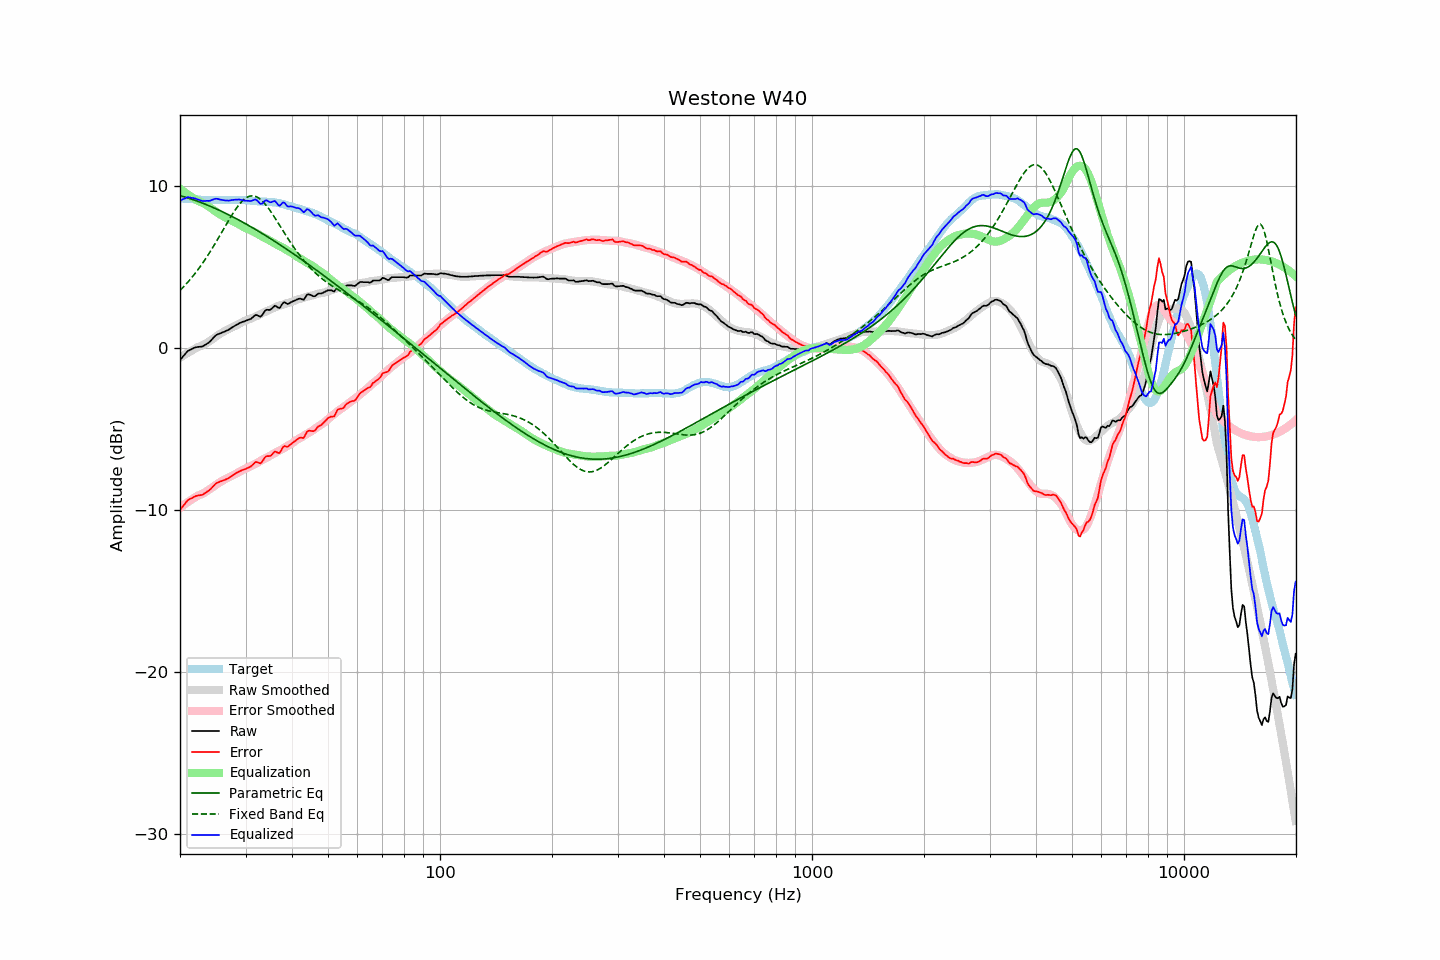

Source data for this figure (header and first rows):
frequency, raw, error, smoothed, error_smoothed, equalization, parametric_eq, fixed_band_eq, equalized_raw, equalized_smoothed, target
20.00, -0.72, -9.98, -0.58, -9.84, 9.84, 9.42, 3.57, 9.12, 9.26, 9.26
20.20, -0.61, -9.86, -0.52, -9.77, 9.77, 9.39, 3.67, 9.16, 9.25, 9.24
20.40, -0.49, -9.72, -0.46, -9.70, 9.70, 9.36, 3.77, 9.21, 9.24, 9.23
20.61, -0.38, -9.62, -0.40, -9.62, 9.62, 9.33, 3.87, 9.24, 9.23, 9.23
20.81, -0.26, -9.47, -0.34, -9.56, 9.56, 9.30, 3.98, 9.29, 9.22, 9.21
21.02, -0.16, -9.37, -0.28, -9.49, 9.49, 9.27, 4.09, 9.33, 9.21, 9.21
21.23, -0.11, -9.31, -0.22, -9.42, 9.42, 9.24, 4.21, 9.31, 9.20, 9.20
21.44, -0.06, -9.27, -0.16, -9.35, 9.35, 9.21, 4.32, 9.29, 9.20, 9.21
21.66, -0.01, -9.21, -0.10, -9.29, 9.29, 9.17, 4.45, 9.28, 9.19, 9.20
21.87, 0.03, -9.16, -0.04, -9.23, 9.23, 9.14, 4.57, 9.26, 9.18, 9.19
22.09, 0.06, -9.12, 0.01, -9.16, 9.16, 9.10, 4.70, 9.22, 9.18, 9.18
22.31, 0.08, -9.10, 0.07, -9.10, 9.10, 9.07, 4.83, 9.18, 9.17, 9.18
22.54, 0.09, -9.08, 0.10, -9.06, 9.06, 9.03, 4.96, 9.15, 9.17, 9.16
22.76, 0.10, -9.06, 0.14, -9.02, 9.02, 8.99, 5.10, 9.12, 9.16, 9.16
22.99, 0.11, -9.04, 0.18, -8.97, 8.97, 8.96, 5.24, 9.08, 9.16, 9.15
23.22, 0.17, -8.97, 0.23, -8.92, 8.92, 8.92, 5.38, 9.09, 9.15, 9.14
23.45, 0.23, -8.92, 0.28, -8.86, 8.86, 8.88, 5.53, 9.09, 9.15, 9.15
23.69, 0.30, -8.84, 0.35, -8.80, 8.80, 8.84, 5.68, 9.10, 9.15, 9.14
23.92, 0.36, -8.78, 0.41, -8.73, 8.73, 8.80, 5.84, 9.09, 9.14, 9.14
24.16, 0.45, -8.70, 0.48, -8.67, 8.67, 8.75, 6.00, 9.12, 9.14, 9.15
24.40, 0.56, -8.59, 0.55, -8.60, 8.60, 8.71, 6.16, 9.16, 9.15, 9.15
24.65, 0.67, -8.48, 0.62, -8.53, 8.53, 8.67, 6.32, 9.19, 9.15, 9.15
24.89, 0.77, -8.38, 0.69, -8.46, 8.46, 8.62, 6.48, 9.23, 9.15, 9.15
25.14, 0.84, -8.31, 0.76, -8.39, 8.39, 8.58, 6.65, 9.23, 9.15, 9.15
25.39, 0.88, -8.27, 0.83, -8.32, 8.32, 8.54, 6.82, 9.20, 9.15, 9.15
25.65, 0.92, -8.23, 0.90, -8.26, 8.26, 8.49, 6.99, 9.18, 9.15, 9.15
25.91, 0.96, -8.20, 0.96, -8.20, 8.20, 8.44, 7.16, 9.16, 9.15, 9.15
26.16, 1.00, -8.16, 1.01, -8.14, 8.14, 8.40, 7.34, 9.14, 9.15, 9.16
26.43, 1.04, -8.12, 1.07, -8.09, 8.09, 8.35, 7.51, 9.12, 9.15, 9.16
26.69, 1.09, -8.07, 1.12, -8.03, 8.03, 8.30, 7.68, 9.12, 9.15, 9.16
26.96, 1.13, -8.03, 1.17, -7.98, 7.98, 8.25, 7.85, 9.11, 9.15, 9.15
27.23, 1.19, -7.96, 1.22, -7.93, 7.93, 8.20, 8.01, 9.12, 9.15, 9.15
27.50, 1.26, -7.89, 1.27, -7.89, 7.89, 8.15, 8.18, 9.14, 9.15, 9.15
27.77, 1.32, -7.84, 1.32, -7.84, 7.84, 8.10, 8.33, 9.15, 9.15, 9.16
28.05, 1.38, -7.78, 1.37, -7.79, 7.79, 8.05, 8.48, 9.16, 9.15, 9.15
28.33, 1.44, -7.70, 1.42, -7.74, 7.74, 8.00, 8.63, 9.17, 9.15, 9.14
28.62, 1.49, -7.65, 1.46, -7.69, 7.69, 7.94, 8.77, 9.17, 9.15, 9.14
28.90, 1.55, -7.60, 1.52, -7.63, 7.63, 7.89, 8.89, 9.18, 9.15, 9.15
29.19, 1.59, -7.55, 1.57, -7.57, 7.57, 7.84, 9.01, 9.16, 9.14, 9.14
29.48, 1.63, -7.51, 1.63, -7.51, 7.51, 7.78, 9.11, 9.14, 9.14, 9.14
29.78, 1.66, -7.48, 1.68, -7.45, 7.45, 7.73, 9.20, 9.11, 9.13, 9.14
30.08, 1.70, -7.45, 1.72, -7.41, 7.41, 7.67, 9.27, 9.11, 9.13, 9.14
30.38, 1.74, -7.39, 1.75, -7.37, 7.37, 7.62, 9.33, 9.11, 9.12, 9.13
30.68, 1.77, -7.35, 1.79, -7.33, 7.33, 7.56, 9.37, 9.10, 9.12, 9.12
30.99, 1.81, -7.30, 1.83, -7.28, 7.28, 7.50, 9.40, 9.09, 9.11, 9.11
31.30, 1.89, -7.21, 1.87, -7.23, 7.23, 7.45, 9.41, 9.12, 9.10, 9.10
31.61, 1.98, -7.12, 1.91, -7.18, 7.18, 7.39, 9.40, 9.16, 9.09, 9.09
31.93, 2.06, -7.02, 1.96, -7.13, 7.13, 7.33, 9.37, 9.19, 9.08, 9.08
32.24, 2.04, -7.04, 2.00, -7.08, 7.08, 7.27, 9.33, 9.12, 9.08, 9.07
32.57, 1.99, -7.07, 2.05, -7.02, 7.02, 7.21, 9.27, 9.01, 9.07, 9.06
32.89, 1.95, -7.11, 2.10, -6.96, 6.96, 7.15, 9.19, 8.91, 9.06, 9.05
33.22, 2.03, -7.02, 2.16, -6.89, 6.89, 7.09, 9.11, 8.92, 9.06, 9.05
33.55, 2.18, -6.86, 2.21, -6.84, 6.84, 7.03, 9.01, 9.02, 9.05, 9.04
33.89, 2.33, -6.72, 2.25, -6.79, 6.79, 6.97, 8.89, 9.12, 9.04, 9.05
34.23, 2.38, -6.66, 2.29, -6.75, 6.75, 6.91, 8.77, 9.13, 9.04, 9.03
34.57, 2.37, -6.66, 2.34, -6.69, 6.69, 6.84, 8.64, 9.06, 9.03, 9.03
34.92, 2.37, -6.65, 2.39, -6.64, 6.64, 6.78, 8.50, 9.01, 9.02, 9.02
35.27, 2.44, -6.59, 2.43, -6.58, 6.58, 6.72, 8.36, 9.02, 9.02, 9.02
35.62, 2.54, -6.47, 2.48, -6.53, 6.53, 6.66, 8.21, 9.06, 9.00, 9.01
35.97, 2.63, -6.37, 2.53, -6.46, 6.46, 6.59, 8.05, 9.09, 8.99, 9.00
... 635 more rows
